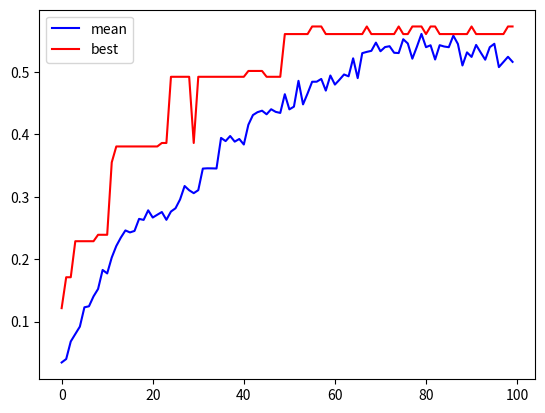

Source code (Python):
# -*- coding:utf-8 -*-

import numpy as np
import matplotlib.pyplot as plt


# 初始化种群
def init():
    return np.random.randint(0, 0xFFFFF + 1, size=M)


# 编码转换为决策变量
def B2X(popB, popX):
    for i in range(M):
        x1 = 10.0 * ((popB[i] & 0xFFC00) >> 10) / 1023.0 - 5.0
        x2 = 10.0 * (popB[i] & 0x003FF) / 1023.0 - 5.0
        popX[:, i] = np.array([x1, x2])


# 目标函数定义
def ras(x):
    y = 20 + x[0] ** 2 + x[1] ** 2 - 10 * (np.cos(2 * np.pi * x[0]) + np.cos(2 * np.pi * x[1]))
    return y


# 适应度计算
def getfitness(popB, popX):
    B2X(popB, popX)
    fitness = 1.0 / (ras(popX) + 0.01)
    return fitness


# 依据适应度选择要进行繁殖的个体
def selection(fitness, popB):
    select_probability = fitness / sum(fitness)
    cumulative_sum = np.cumsum(select_probability)
    indexes = np.searchsorted(cumulative_sum, np.random.random(M))
    # resample according to indexes
    popB[:] = popB[indexes]


# 进行基因交叉，实现基因交换
def crossover(popB):
    np.random.shuffle(popB)  # 随机打乱种群中个体的顺序(种群内前一个与后一个配对)
    for i in range(M//2):
        p = np.random.random()  # 随机生成一个0~1内的数
        if p < pc:  # 如果这个数落在交叉概率区间内，则交换部分基因
            index1 = np.random.randint(0, 10)  # 随机选择交叉点
            if (popB[2 * i] & (1 << index1)) != (popB[2 * i + 1] & (1 << index1)):
                if (popB[2 * i] & (1 << index1)):  # 个体1的该位为1(个体2对应位为0)
                    popB[2 * i] &= ~(1 << index1)  # 个体1该位变为0
                    popB[2 * i + 1] |= (1 << index1)  # 个体2该位变为1
                else:  # 个体1的该位为0(个体2对应位为1)
                    popB[2 * i] |= (1 << index1)  # 个体1该位变为1
                    popB[2 * i + 1] &= ~(1 << index1)  # 个体2该位变为0

            index2 = np.random.randint(10, 20)  # 随机选择交叉点
            if (popB[2 * i] & (1 << index2)) != (popB[2 * i + 1] & (1 << index2)):
                if (popB[2 * i] & (1 << index2)):  # 个体1的该位为1(个体2对应位为0)
                    popB[2 * i] &= ~(1 << index2)  # 个体1该位变为0
                    popB[2 * i + 1] |= (1 << index2)  # 个体2该位变为1
                else:  # 个体1的该位为0(个体2对应位为1)
                    popB[2 * i] |= (1 << index2)  # 个体1该位变为1
                    popB[2 * i + 1] &= ~(1 << index2)  # 个体2该位变为0


# 进行基因变异
def mutation(popB):
    for i in range(M):
        p = np.random.random()  # 随机生成一个0~1内的数
        if p < pm:  # 如果这个数落在变异概率区间内，则进行变异处理
            index = np.random.randint(0, 20)  # 采用单点变异
            if (popB[i] & (1 << index)):  # 个体i的该位为1
                popB[i] &= ~(1 << index)  # 个体i的该位变为0
            else:
                popB[i] |= (1 << index)  # 个体i的该位变为1


if __name__ == '__main__':
    M = 50  # 种群大小
    T = 100  # 进化代数
    pc = 0.8  # 交叉概率
    pm = 0.05  # 变异概率

    popB = np.zeros(M, dtype='uint32')  # 由编码表示的种群
    popX = np.zeros((2, M))  # 由决策变量表示的种群
    fitness = np.zeros(M)  # 个体适应度
    fitness_record = np.zeros((2, T))  # 记录适应度随进化代数的变化

    popB = init()  # 随机初始化种群
    t = 0
    while t < T:
        fitness = getfitness(popB, popX)  # 计算适应度
        i = np.argmax(fitness)
        fitness_record[0, t] = sum(fitness) / M
        fitness_record[1, t] = fitness[i]
        selection(fitness, popB)  # 选择
        crossover(popB)  # 交叉
        mutation(popB)  # 变异
        t = t + 1

    max_index = np.argmax(fitness)
    print("X: ", popX[:, max_index])
    print("Y: ", ras(popX[:, max_index]))  # 计算最小值

    plt.plot(np.arange(T), fitness_record[0, :], color='b', label='mean')
    plt.plot(np.arange(T), fitness_record[1, :], color='r', label='best')
    plt.legend(loc='best')
    plt.show()